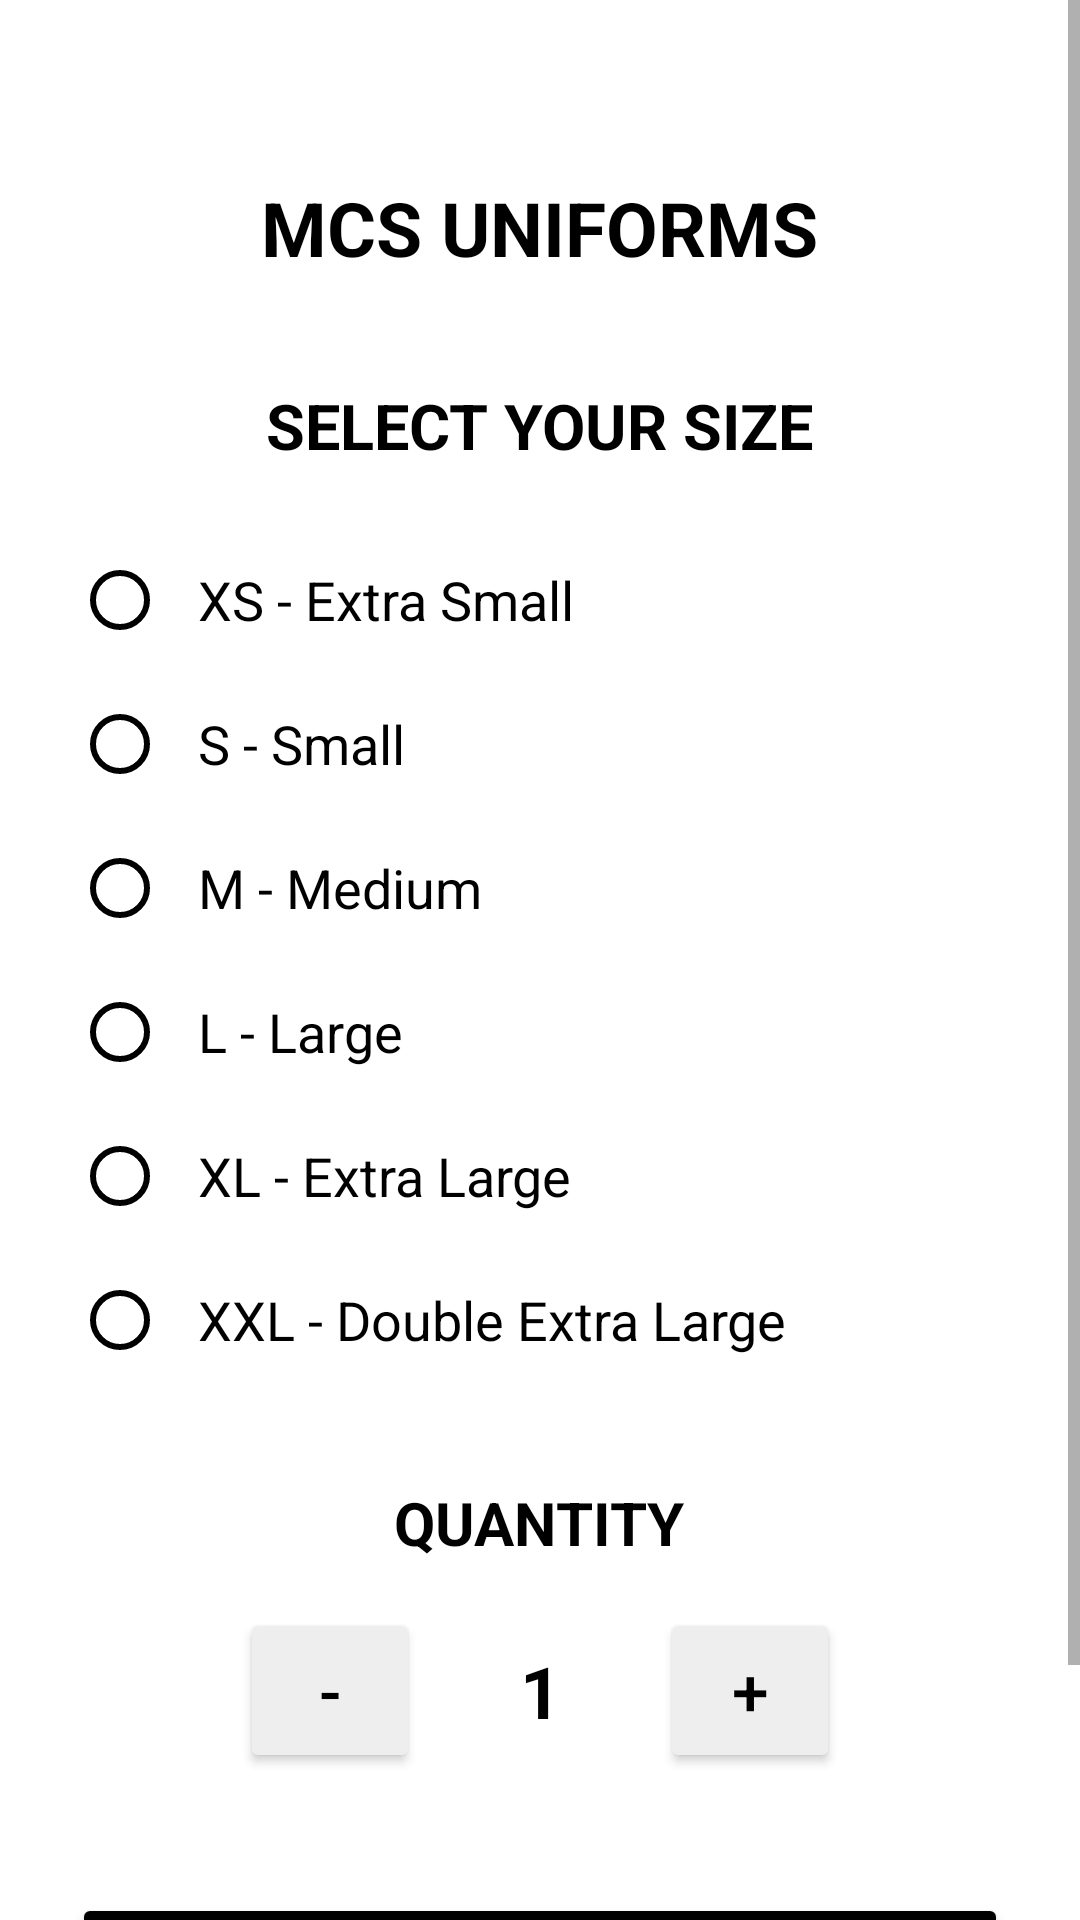

Reconstruct the res/layout file that produces this screen, plus the resources it refers to.
<!-- AndroidManifest.xml: application theme Theme.McsPreOrderSchoolUniformOnlineShopping -->
<!-- res/layout/activity_uniform_sizeand_quantity.xml -->
<?xml version="1.0" encoding="utf-8"?>
<ScrollView xmlns:android="http://schemas.android.com/apk/res/android"
    android:layout_width="match_parent"
    android:layout_height="match_parent"
    android:background="#FFFFFF"
    android:fillViewport="true">

    <LinearLayout
        android:layout_width="match_parent"
        android:layout_height="wrap_content"
        android:orientation="vertical"
        android:gravity="center_horizontal"
        android:padding="24dp">

        <TextView
            android:layout_width="wrap_content"
            android:layout_height="wrap_content"
            android:layout_marginTop="35dp"
            android:text="MCS UNIFORMS"
            android:textColor="#000000"
            android:textSize="25sp"
            android:textStyle="bold" />

        <TextView
            android:layout_width="wrap_content"
            android:layout_height="wrap_content"
            android:layout_marginTop="35dp"
            android:layout_marginBottom="20dp"
            android:text="SELECT YOUR SIZE"
            android:textColor="#000000"
            android:textSize="21sp"
            android:textStyle="bold" />

        <RadioGroup
            android:id="@+id/radioGroupSize"
            android:layout_width="match_parent"
            android:layout_height="wrap_content"
            android:orientation="vertical">

            <RadioButton
                android:id="@+id/sizeXS"
                android:layout_width="match_parent"
                android:layout_height="wrap_content"
                android:padding="10dp"
                android:text="XS - Extra Small"
                android:textColor="#000000"
                android:textSize="18sp"
                android:buttonTint="#000000" />

            <RadioButton
                android:id="@+id/sizeS"
                android:layout_width="match_parent"
                android:layout_height="wrap_content"
                android:padding="10dp"
                android:text="S - Small"
                android:textColor="#000000"
                android:textSize="18sp"
                android:buttonTint="#000000" />

            <RadioButton
                android:id="@+id/sizeM"
                android:layout_width="match_parent"
                android:layout_height="wrap_content"
                android:padding="10dp"
                android:text="M - Medium"
                android:textColor="#000000"
                android:textSize="18sp"
                android:buttonTint="#000000" />

            <RadioButton
                android:id="@+id/sizeL"
                android:layout_width="match_parent"
                android:layout_height="wrap_content"
                android:padding="10dp"
                android:text="L - Large"
                android:textColor="#000000"
                android:textSize="18sp"
                android:buttonTint="#000000" />

            <RadioButton
                android:id="@+id/sizeXL"
                android:layout_width="match_parent"
                android:layout_height="wrap_content"
                android:padding="10dp"
                android:text="XL - Extra Large"
                android:textColor="#000000"
                android:textSize="18sp"
                android:buttonTint="#000000" />

            <RadioButton
                android:id="@+id/sizeXXL"
                android:layout_width="match_parent"
                android:layout_height="wrap_content"
                android:padding="10dp"
                android:text="XXL - Double Extra Large"
                android:textColor="#000000"
                android:textSize="18sp"
                android:buttonTint="#000000" />

        </RadioGroup>

        <TextView
            android:layout_width="wrap_content"
            android:layout_height="wrap_content"
            android:layout_marginTop="30dp"
            android:text="QUANTITY"
            android:textColor="#000000"
            android:textSize="20sp"
            android:textStyle="bold" />

        <LinearLayout
            android:layout_width="wrap_content"
            android:layout_height="wrap_content"
            android:layout_marginTop="15dp"
            android:gravity="center"
            android:orientation="horizontal">

            <Button
                android:id="@+id/btnMinus"
                android:layout_width="60dp"
                android:layout_height="55dp"
                android:backgroundTint="#EEEEEE"
                android:text="-"
                android:textColor="#000000"
                android:textSize="22sp" />

            <TextView
                android:id="@+id/txtQuantity"
                android:layout_width="80dp"
                android:layout_height="55dp"
                android:gravity="center"
                android:text="1"
                android:textColor="#000000"
                android:textSize="24sp"
                android:textStyle="bold" />

            <Button
                android:id="@+id/btnPlus"
                android:layout_width="60dp"
                android:layout_height="55dp"
                android:backgroundTint="#EEEEEE"
                android:text="+"
                android:textColor="#000000"
                android:textSize="22sp" />

        </LinearLayout>

        <Button
            android:id="@+id/btnDone"
            android:layout_width="match_parent"
            android:layout_height="58dp"
            android:layout_marginTop="40dp"
            android:layout_marginBottom="25dp"
            android:backgroundTint="#000000"
            android:text="DONE"
            android:textColor="#FFFFFF"
            android:textSize="18sp"
            android:textStyle="bold" />

    </LinearLayout>

</ScrollView>
<!-- resources referenced by this layout -->
<resources>
  <style name="Theme.McsPreOrderSchoolUniformOnlineShopping" parent="Theme.MaterialComponents.DayNight.DarkActionBar">
          
          <item name="colorPrimary">@color/purple_500</item>
          <item name="colorPrimaryVariant">@color/purple_700</item>
          <item name="colorOnPrimary">@color/white</item>
          
          <item name="colorSecondary">@color/teal_200</item>
          <item name="colorSecondaryVariant">@color/teal_700</item>
          <item name="colorOnSecondary">@color/black</item>
          
          <item name="android:statusBarColor">?attr/colorPrimaryVariant</item>
          
      </style>
  <!-- not gathered from this repository: default colours our renderer supplied (Android Studio template values) -->
  <color name="purple_500">#FF6200EE</color>
  <color name="purple_700">#FF3700B3</color>
  <color name="teal_200">#FF03DAC5</color>
  <color name="teal_700">#FF018786</color>
  <color name="black">#FF000000</color>
  <color name="white">#FFFFFFFF</color>
</resources>
